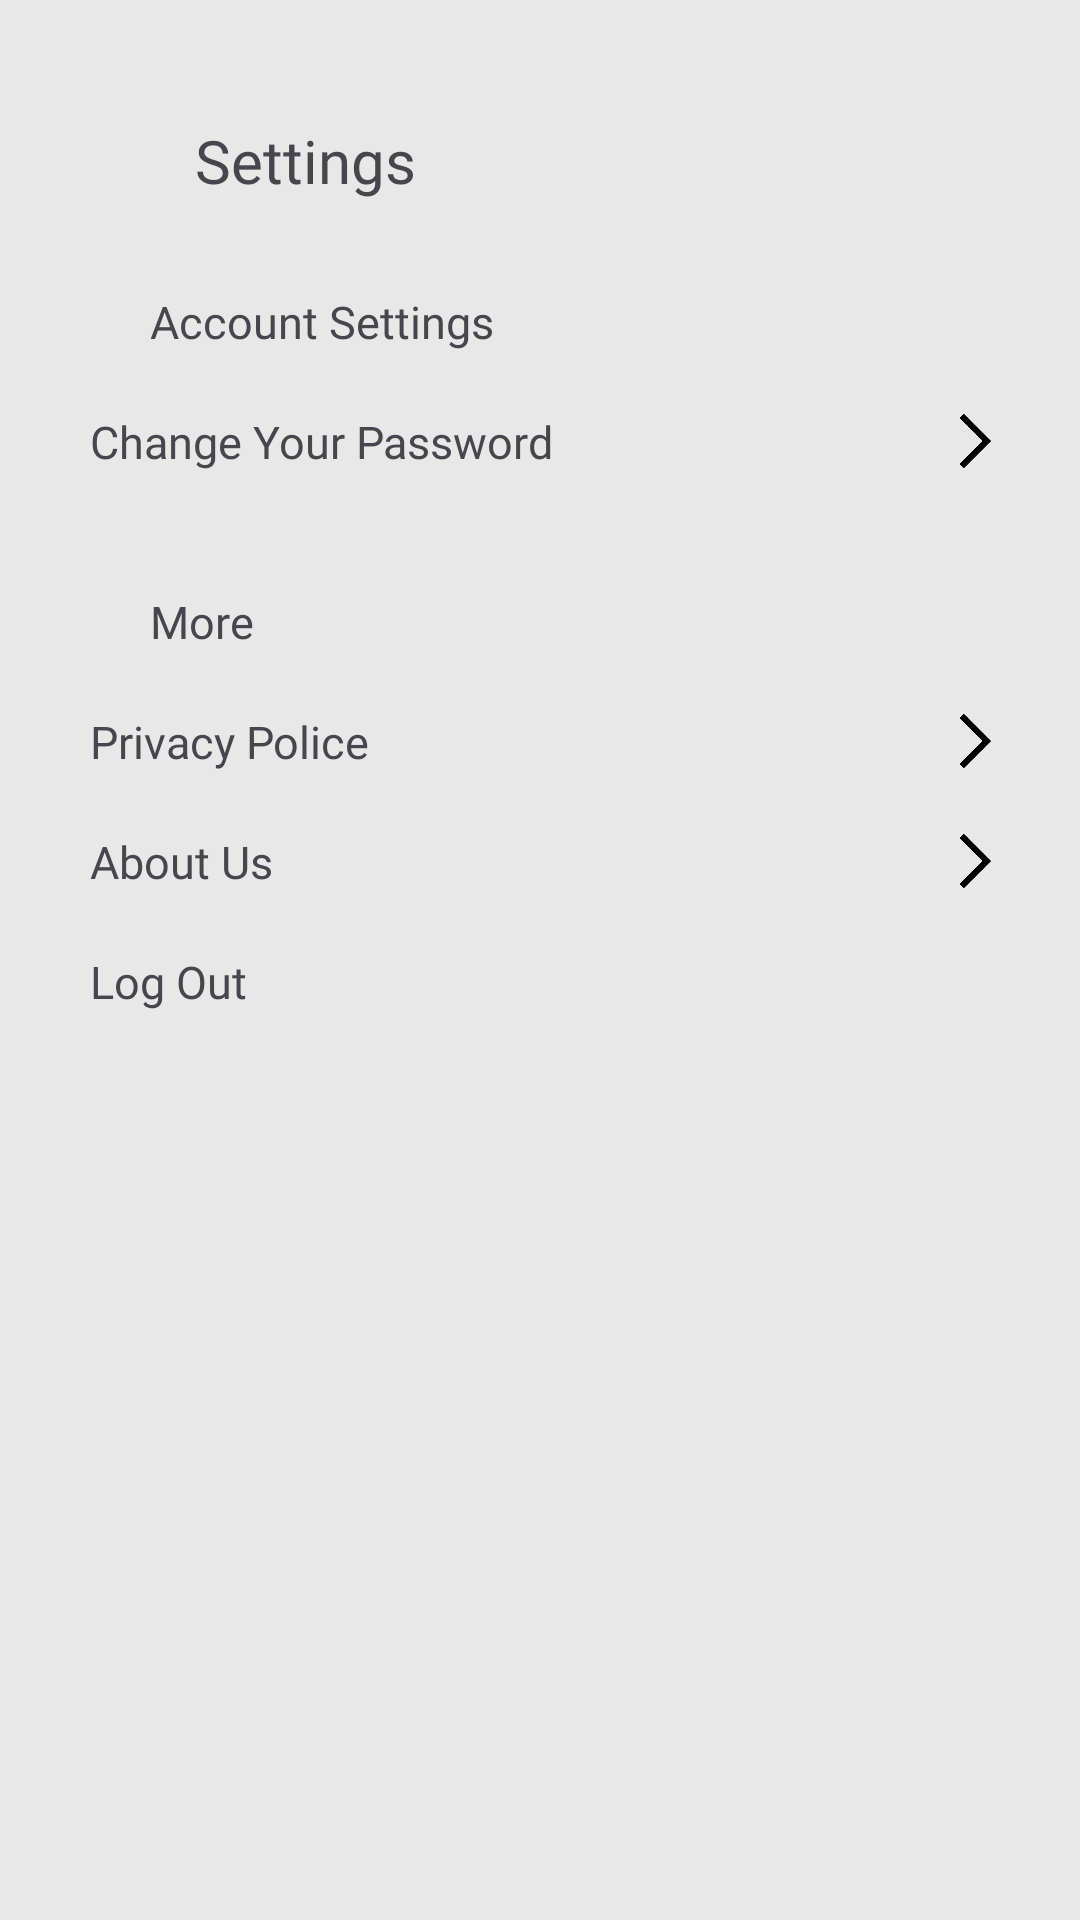

The Android layout XML behind this screen, and the referenced resources:
<!-- AndroidManifest.xml: application theme Theme.SiSatu -->
<!-- res/layout/activity_settings.xml -->
<?xml version="1.0" encoding="utf-8"?>
<androidx.constraintlayout.widget.ConstraintLayout xmlns:android="http://schemas.android.com/apk/res/android"
    xmlns:app="http://schemas.android.com/apk/res-auto"
    xmlns:tools="http://schemas.android.com/tools"
    android:id="@+id/main"
    android:layout_width="match_parent"
    android:layout_height="match_parent"
    tools:context=".SettingsActivity"
    android:background="@color/gray">

    <TextView
        android:id="@+id/tombolkembali"
        android:layout_width="40dp"
        android:layout_height="wrap_content"
        android:layout_marginTop="40dp"
        android:layout_marginStart="20dp"
        android:background="@drawable/baseline_arrow_back_24"
        app:layout_constraintTop_toTopOf="parent"
        app:layout_constraintStart_toStartOf="parent"/>

    <TextView
        android:id="@+id/settings"
        android:layout_width="wrap_content"
        android:layout_height="wrap_content"
        android:layout_marginStart="5dp"
        android:text="Settings"
        android:textSize="20sp"
        android:fontFamily="@font/antic_slab"
        app:layout_constraintStart_toEndOf="@id/tombolkembali"
        app:layout_constraintTop_toTopOf="@id/tombolkembali"/>

    <TextView
        android:id="@+id/account"
        android:layout_width="0dp"
        android:layout_height="40dp"
        android:layout_marginStart="40dp"
        android:layout_marginTop="20dp"
        android:textSize="15sp"
        android:padding="10dp"
        android:text="Account Settings"
        android:gravity="start"
        android:fontFamily="@font/anton"
        app:layout_constraintTop_toBottomOf="@id/settings"
        app:layout_constraintEnd_toEndOf="parent"
        app:layout_constraintStart_toStartOf="parent"/>

    <TextView
        android:id="@+id/change"
        android:layout_width="0dp"
        android:layout_height="40dp"
        android:layout_marginStart="20dp"
        android:textSize="15sp"
        android:padding="10dp"
        android:text="Change Your Password"
        android:gravity="start"
        android:fontFamily="@font/antic_slab"
        app:layout_constraintTop_toBottomOf="@id/account"
        app:layout_constraintEnd_toEndOf="parent"
        app:layout_constraintStart_toStartOf="parent"/>

    <TextView
        android:id="@+id/tombolgo1"
        android:layout_width="30dp"
        android:layout_height="30sp"
        android:layout_marginEnd="20dp"
        android:background="@drawable/go"
        app:layout_constraintEnd_toEndOf="parent"
        app:layout_constraintTop_toTopOf="@id/change"
        app:layout_constraintBottom_toBottomOf="@id/change"/>


    <TextView
        android:id="@+id/more"
        android:layout_width="0dp"
        android:layout_height="40dp"
        android:layout_marginStart="40dp"
        android:layout_marginTop="20dp"
        android:textSize="15sp"
        android:padding="10dp"
        android:text="More"
        android:gravity="start"
        android:fontFamily="@font/anton"
        app:layout_constraintTop_toBottomOf="@id/change"
        app:layout_constraintEnd_toEndOf="parent"
        app:layout_constraintStart_toStartOf="parent"/>

    <TextView
        android:id="@+id/privacy"
        android:layout_width="0dp"
        android:layout_height="40dp"
        android:layout_marginStart="20dp"
        android:textSize="15sp"
        android:padding="10dp"
        android:text="Privacy Police"
        android:gravity="start"
        android:fontFamily="@font/antic_slab"
        app:layout_constraintTop_toBottomOf="@id/more"
        app:layout_constraintEnd_toEndOf="parent"
        app:layout_constraintStart_toStartOf="parent"/>

    <TextView
        android:id="@+id/tombolgo2"
        android:layout_width="30dp"
        android:layout_height="30sp"
        android:layout_marginEnd="20dp"
        android:background="@drawable/go"
        app:layout_constraintEnd_toEndOf="parent"
        app:layout_constraintTop_toTopOf="@id/privacy"
        app:layout_constraintBottom_toBottomOf="@id/privacy"/>

    <TextView
        android:id="@+id/about"
        android:layout_width="0dp"
        android:layout_height="40dp"
        android:layout_marginStart="20dp"
        android:textSize="15sp"
        android:padding="10dp"
        android:text="About Us"
        android:gravity="start"
        android:fontFamily="@font/antic_slab"
        app:layout_constraintTop_toBottomOf="@id/privacy"
        app:layout_constraintEnd_toEndOf="parent"
        app:layout_constraintStart_toStartOf="parent"/>

    <TextView
        android:id="@+id/tombolgo3"
        android:layout_width="30dp"
        android:layout_height="30sp"
        android:layout_marginEnd="20dp"
        android:background="@drawable/go"
        app:layout_constraintEnd_toEndOf="parent"
        app:layout_constraintTop_toTopOf="@id/about"
        app:layout_constraintBottom_toBottomOf="@id/about"/>

    <TextView
        android:id="@+id/logout"
        android:layout_width="0dp"
        android:layout_height="40dp"
        android:layout_marginStart="20dp"
        android:textSize="15sp"
        android:padding="10dp"
        android:text="Log Out"
        android:gravity="start"
        android:fontFamily="@font/antic_slab"
        app:layout_constraintTop_toBottomOf="@id/about"
        app:layout_constraintEnd_toEndOf="parent"
        app:layout_constraintStart_toStartOf="parent"/>

    <TextView
        android:id="@+id/tombolkeluar"
        android:layout_width="30dp"
        android:layout_height="30sp"
        android:layout_marginEnd="20dp"
        android:background="@drawable/baseline_logout_24"
        app:layout_constraintEnd_toEndOf="parent"
        app:layout_constraintTop_toTopOf="@id/logout"
        app:layout_constraintBottom_toBottomOf="@id/logout"/>

</androidx.constraintlayout.widget.ConstraintLayout>
<!-- resources referenced by this layout -->
<resources>
  <color name="gray">#e9e8e8</color>
  <!-- drawable go: png bitmap (drawable, 22900 bytes) -->
  <style name="Theme.SiSatu" parent="Theme.Material3.DayNight.NoActionBar">
          <item name="color">@color/dark_blue</item>
          <item name="colorAccent">@color/black</item>
          <item name="colorOnSecondary">@color/white</item>
          <item name="colorOnPrimary">@color/background</item>
          <item name="colorPrimary">@color/blue</item>
          <item name="colorSecondary">@color/dark_gray</item>
          <item name="colorError">@color/red</item>
          <item name="colorSecondaryContainer">@color/blue_soft</item>
      </style>
  <color name="dark_blue">#0A2463</color>
  <color name="black">#FF000000</color>
  <color name="white">#FFFFFFFF</color>
  <color name="background">#7c93a8</color>
  <color name="blue">#597CFA</color>
  <color name="dark_gray">#7c93a8</color>
  <color name="red">#FF0C10</color>
  <color name="blue_soft">#8da9c4</color>
</resources>
